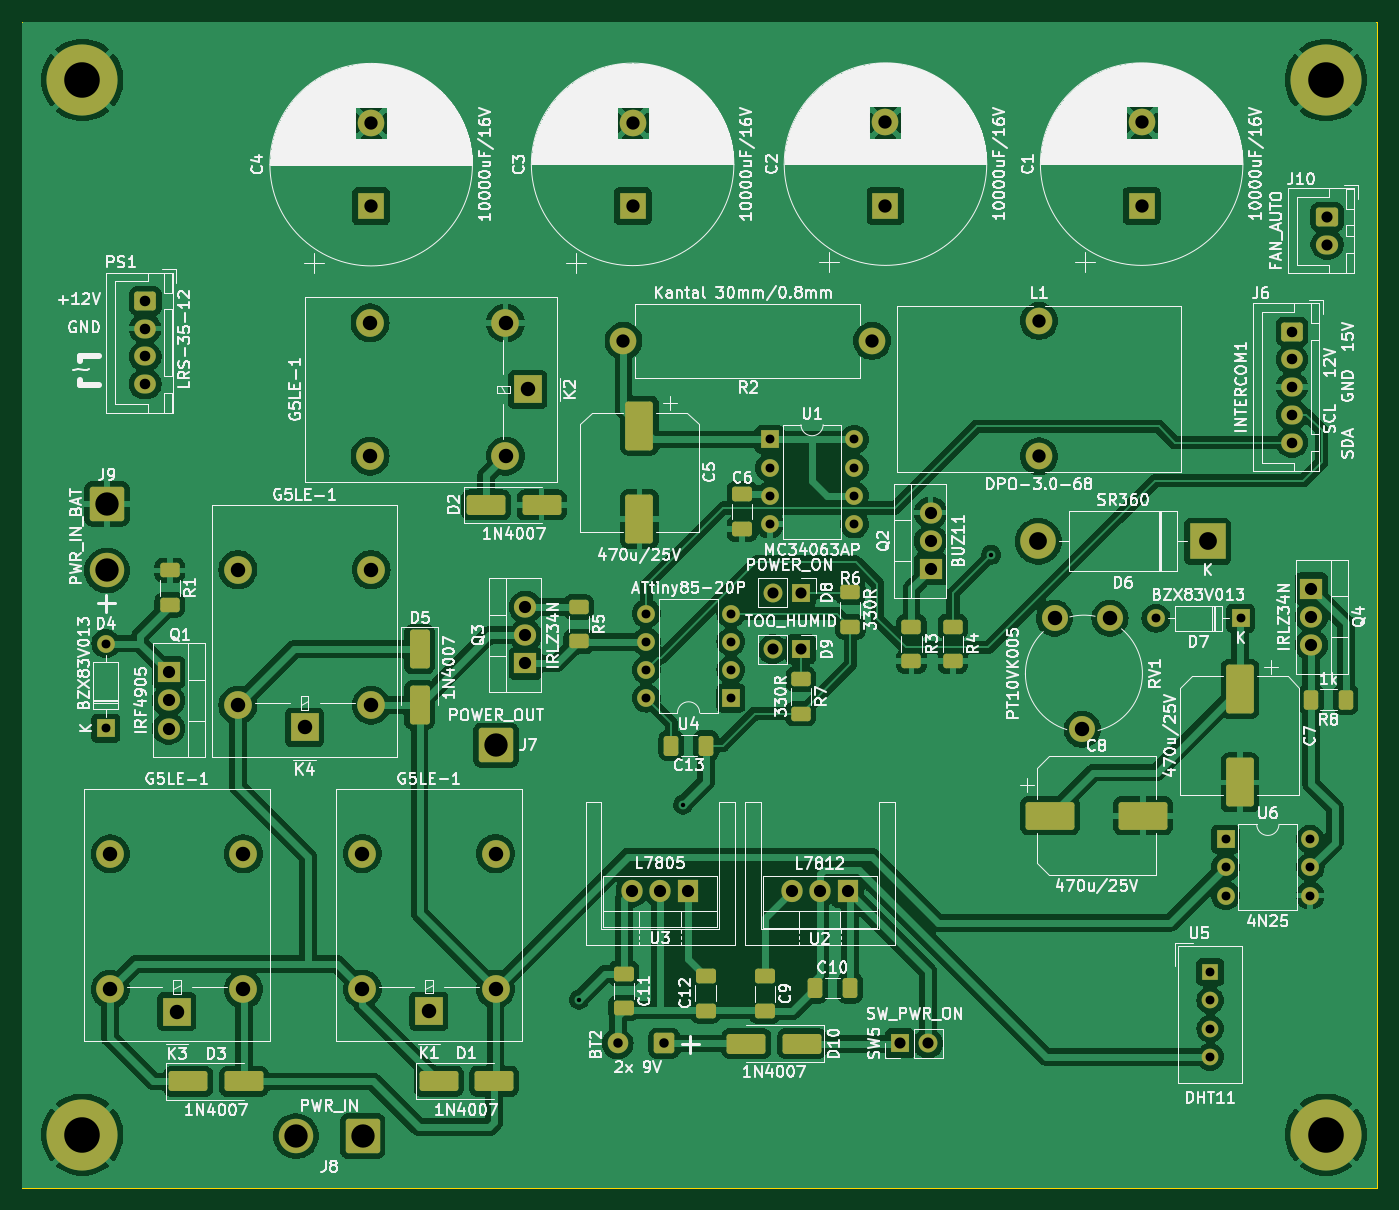
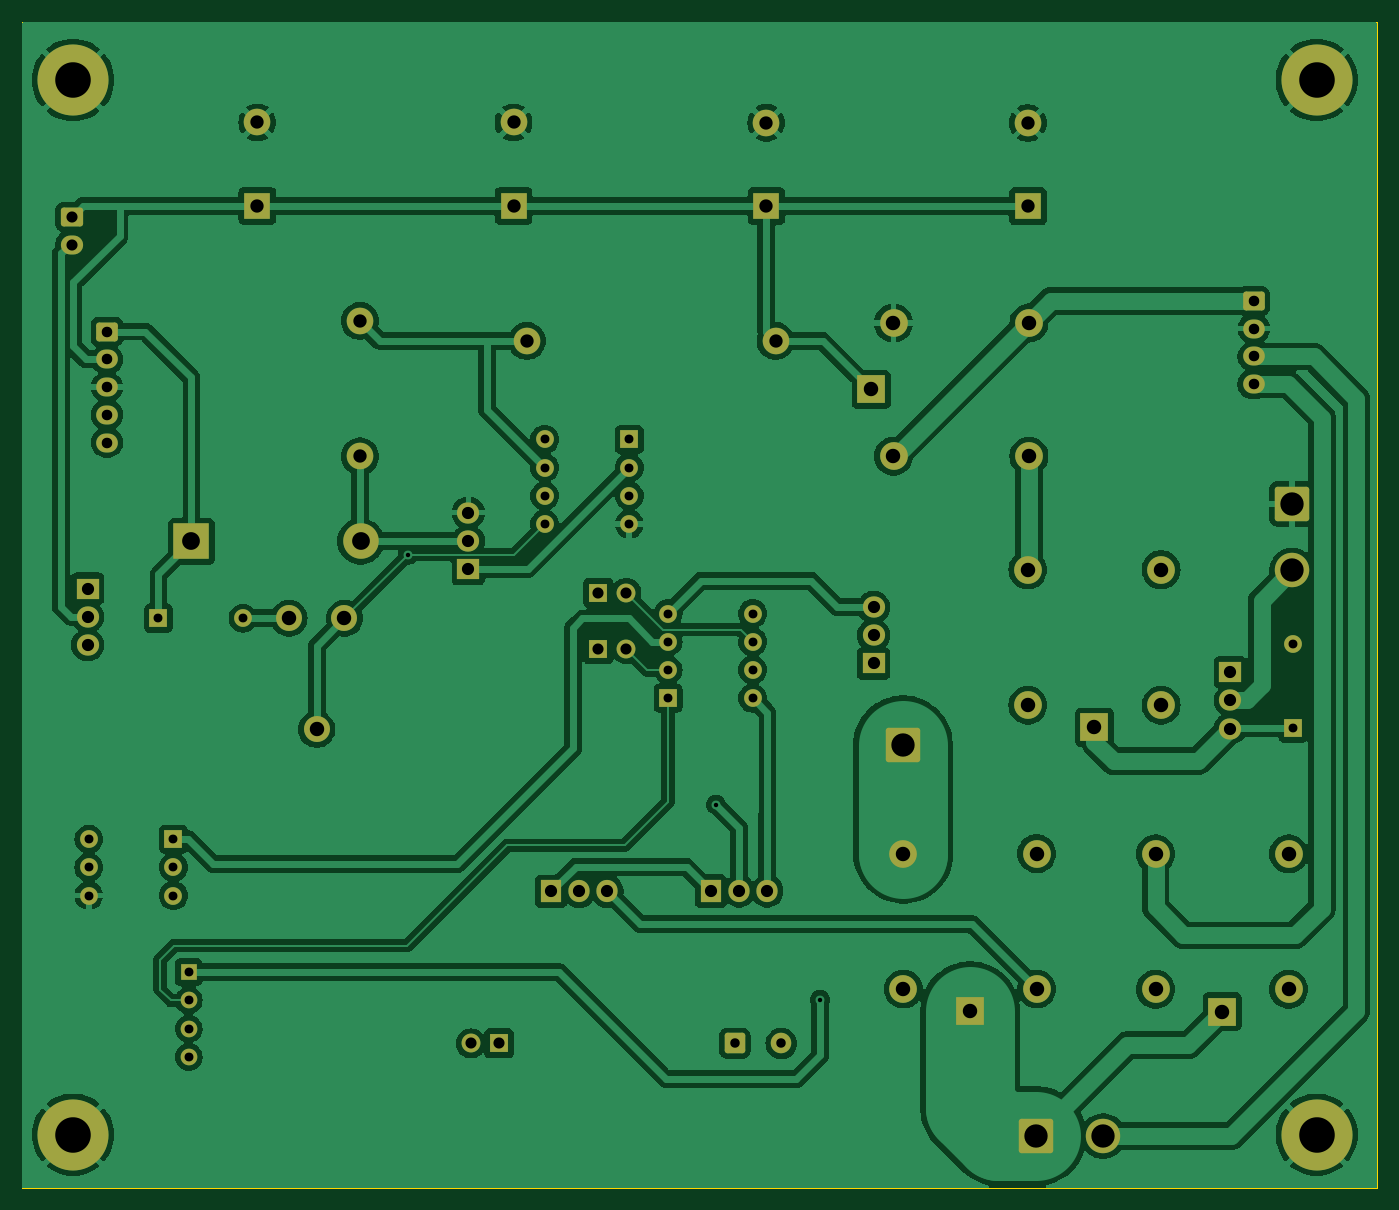
Circuit board: 7 layer files. Board 122.0 x 105.0 mm.
- bottom_copper: astrobox_power-B_Cu.gbl (195832 bytes)
- bottom_mask: astrobox_power-B_Mask.gbs (6646 bytes)
- outline: astrobox_power-Edge_Cuts.gm1 (694 bytes)
- top_copper: astrobox_power-F_Cu.gtl (252294 bytes)
- top_mask: astrobox_power-F_Mask.gts (9591 bytes)
- top_silk: astrobox_power-F_Silkscreen.gto (315586 bytes)
- drill: astrobox_power-PTH.drl (1797 bytes)

=== bottom_copper: astrobox_power-B_Cu.gbl (195832 bytes, source omitted) ===
=== bottom_mask: astrobox_power-B_Mask.gbs (6646 bytes, source omitted) ===
=== outline: astrobox_power-Edge_Cuts.gm1 ===
G04 #@! TF.GenerationSoftware,KiCad,Pcbnew,8.0.2-8.0.2-0~ubuntu24.04.1*
G04 #@! TF.CreationDate,2024-04-29T20:27:31+02:00*
G04 #@! TF.ProjectId,astrobox_power,61737472-6f62-46f7-985f-706f7765722e,1*
G04 #@! TF.SameCoordinates,Original*
G04 #@! TF.FileFunction,Profile,NP*
%FSLAX46Y46*%
G04 Gerber Fmt 4.6, Leading zero omitted, Abs format (unit mm)*
G04 Created by KiCad (PCBNEW 8.0.2-8.0.2-0~ubuntu24.04.1) date 2024-04-29 20:27:31*
%MOMM*%
%LPD*%
G01*
G04 APERTURE LIST*
G04 #@! TA.AperFunction,Profile*
%ADD10C,0.100000*%
G04 #@! TD*
G04 APERTURE END LIST*
D10*
X68000000Y-41000000D02*
X190000000Y-41000000D01*
X190000000Y-146000000D01*
X68000000Y-146000000D01*
X68000000Y-41000000D01*
M02*

=== top_copper: astrobox_power-F_Cu.gtl (252294 bytes, source omitted) ===
=== top_mask: astrobox_power-F_Mask.gts (9591 bytes, source omitted) ===
=== top_silk: astrobox_power-F_Silkscreen.gto (315586 bytes, source omitted) ===
=== drill: astrobox_power-PTH.drl ===
M48
INCH,TZ
T1C0.0157
T2C0.0315
T3C0.0335
T4C0.0374
T5C0.0394
T6C0.0433
T7C0.0472
T8C0.0512
T9C0.0630
T10C0.0827
T11C0.1260
%
G90
G05
T1
X46506Y-50810
X50200Y-43900
X61127Y-35036
T2
X29732Y-38185
X29732Y-41185
X48898Y-37118
X48898Y-38118
X48898Y-39118
X48898Y-40118
X51898Y-37118
X51898Y-38118
X51898Y-39118
X51898Y-40118
X53276Y-30945
X53276Y-31945
X53276Y-32945
X53276Y-33945
X56276Y-30945
X56276Y-31945
X56276Y-32945
X56276Y-33945
X66972Y-37283
X68897Y-49838
X68897Y-50838
X68897Y-51838
X68897Y-52838
X69439Y-45118
X69439Y-46118
X69439Y-47118
X69972Y-37283
X72439Y-45118
X72439Y-46118
X72439Y-47118
T3
X47882Y-52362
X49535Y-52362
T4
X31132Y-26033
X31132Y-27018
X31132Y-28002
X31132Y-28986
X71799Y-27118
X71799Y-28102
X71799Y-29087
X71799Y-30071
X71799Y-31055
T5
X53378Y-36378
X53378Y-38386
X54378Y-36378
X54378Y-38386
X57892Y-52362
X58892Y-52362
X73041Y-23051
X73041Y-24035
T6
X31959Y-39197
X31959Y-40197
X31959Y-41197
X44614Y-36890
X44614Y-37890
X44614Y-38890
X48384Y-46959
X49384Y-46959
X50384Y-46959
X54049Y-46969
X55049Y-46969
X56049Y-46969
X58984Y-33543
X58984Y-34543
X58984Y-35543
X72482Y-36234
X72482Y-37234
X72482Y-38234
T7
X39142Y-19724
X39142Y-22677
X48089Y-27451
X48413Y-19715
X48413Y-22667
X56907Y-27451
X57380Y-19706
X57380Y-22659
X62823Y-26742
X62823Y-31545
X66465Y-19706
X66465Y-22659
T8
X29890Y-45641
X29890Y-50444
X32252Y-51231
X34417Y-35562
X34417Y-40365
X34614Y-45641
X34614Y-50444
X36780Y-41153
X38827Y-45630
X38827Y-50433
X39102Y-26811
X39102Y-31535
X39142Y-35562
X39142Y-40365
X41189Y-51220
X43551Y-45630
X43551Y-50433
X43906Y-26811
X43906Y-31535
X44693Y-29173
X63374Y-37283
X64358Y-41220
X65343Y-37283
T9
X62803Y-34557
X68803Y-34557
T10
X29772Y-33228
X29772Y-35591
X36476Y-55650
X38839Y-55650
X43573Y-41791
T11
X28900Y-18200
X28900Y-55600
X73000Y-18200
X73000Y-55600
M30

